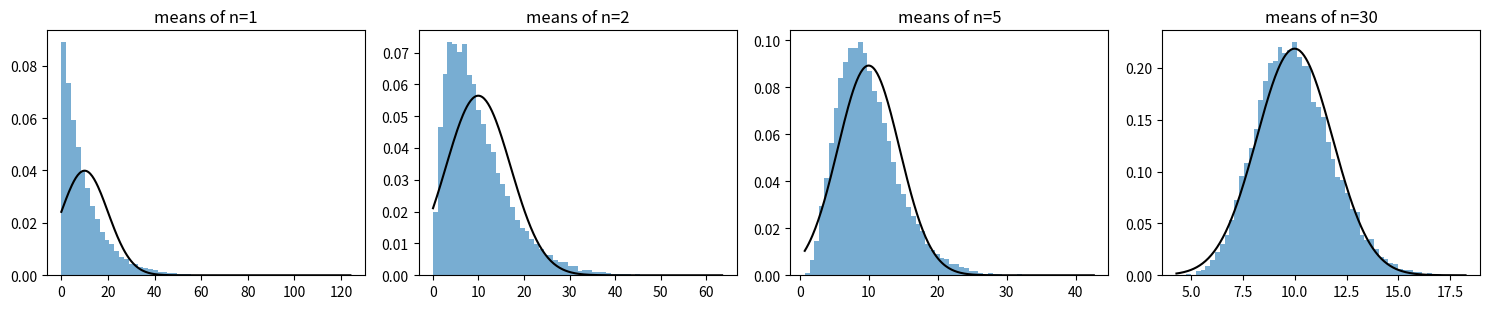

Reproduce this figure in Python. (Note: this script raises an exception after producing the figure.)
from pathlib import Path

import matplotlib

matplotlib.use("Agg")
import matplotlib.pyplot as plt
import numpy as np
from scipy import stats


def sampling_distribution_of_mean(rng, population, sample_size, n_repeats):
    indices = rng.integers(0, len(population), size=(n_repeats, sample_size))
    return population[indices].mean(axis=1)


def skewness(values):
    centered = values - values.mean()
    return np.mean(centered**3) / np.mean(centered**2) ** 1.5


def normal_confidence_interval(sample, z=1.96):
    standard_error = sample.std(ddof=1) / np.sqrt(len(sample))
    return sample.mean() - z * standard_error, sample.mean() + z * standard_error


def bootstrap_confidence_interval(rng, sample, statistic, n_resamples=5000, level=0.95):
    indices = rng.integers(0, len(sample), size=(n_resamples, len(sample)))
    replicates = statistic(sample[indices], axis=1)
    tail = (1 - level) / 2
    return np.quantile(replicates, [tail, 1 - tail])


def main():
    rng = np.random.default_rng(42)
    population = rng.exponential(scale=10.0, size=1_000_000)
    population_mean, population_std = population.mean(), population.std()

    print("=== Step 1: A skewed population ===")
    print(f"Population mean={population_mean:.4f} std={population_std:.4f} skewness={skewness(population):.3f}")
    print(f"Median={np.median(population):.4f} (mean > median: right-skewed)")

    print("\n=== Step 2: Sampling distribution of the mean ===")
    print(" n    mean of means   std of means   sigma/sqrt(n)   skewness")
    sampling_distributions = {}
    for sample_size in (1, 2, 5, 30, 100):
        means = sampling_distribution_of_mean(rng, population, sample_size, 20_000)
        sampling_distributions[sample_size] = means
        print(f"{sample_size:3d}   {means.mean():12.4f}   {means.std():12.4f}   {population_std / np.sqrt(sample_size):13.4f}   {skewness(means):8.3f}")

    print("\n=== Step 3: Coverage of the 95% normal interval ===")
    for sample_size in (5, 30, 200):
        n_trials, covered = 5000, 0
        for _ in range(n_trials):
            sample = population[rng.integers(0, len(population), sample_size)]
            low, high = normal_confidence_interval(sample)
            covered += low <= population_mean <= high
        print(f"n={sample_size:4d}: interval contains true mean in {covered / n_trials:.3f} of samples")

    print("\n=== Step 4: Bootstrap ===")
    sample = population[rng.integers(0, len(population), 60)]
    mean_low, mean_high = bootstrap_confidence_interval(rng, sample, np.mean)
    median_low, median_high = bootstrap_confidence_interval(rng, sample, np.median)
    print(f"One sample of 60: mean={sample.mean():.3f}  median={np.median(sample):.3f}")
    print(f"Bootstrap 95% CI for mean:   [{mean_low:.3f}, {mean_high:.3f}]  (true {population_mean:.3f})")
    print(f"Bootstrap 95% CI for median: [{median_low:.3f}, {median_high:.3f}]  (true {np.median(population):.3f})")
    normal_low, normal_high = normal_confidence_interval(sample)
    print(f"Normal 95% CI for mean:      [{normal_low:.3f}, {normal_high:.3f}]")

    print("\n=== Use It: scipy.stats ===")
    t_low, t_high = stats.t.interval(0.95, df=len(sample) - 1, loc=sample.mean(), scale=stats.sem(sample))
    print(f"stats.sem={stats.sem(sample):.4f}  scratch={sample.std(ddof=1) / np.sqrt(len(sample)):.4f}")
    print(f"t interval:             [{t_low:.3f}, {t_high:.3f}]")
    scipy_bootstrap = stats.bootstrap((sample,), np.mean, n_resamples=5000, method="percentile", random_state=42)
    interval = scipy_bootstrap.confidence_interval
    print(f"stats.bootstrap (mean): [{interval.low:.3f}, {interval.high:.3f}]")
    print(f"stats.skew of means n=30: scipy={stats.skew(sampling_distributions[30]):.4f}  scratch={skewness(sampling_distributions[30]):.4f}")

    figure, axes = plt.subplots(1, 4, figsize=(15, 3.2))
    for axis, sample_size in zip(axes, (1, 2, 5, 30)):
        means = sampling_distributions[sample_size]
        axis.hist(means, bins=60, density=True, alpha=0.6)
        grid = np.linspace(means.min(), means.max(), 300)
        axis.plot(grid, stats.norm.pdf(grid, population_mean, population_std / np.sqrt(sample_size)), color="black")
        axis.set_title(f"means of n={sample_size}")
    figure.tight_layout()
    output_path = Path(__file__).parent / "clt.png"
    figure.savefig(output_path, dpi=100)
    print(f"\nSaved plot to {output_path.name}")


if __name__ == "__main__":
    main()
